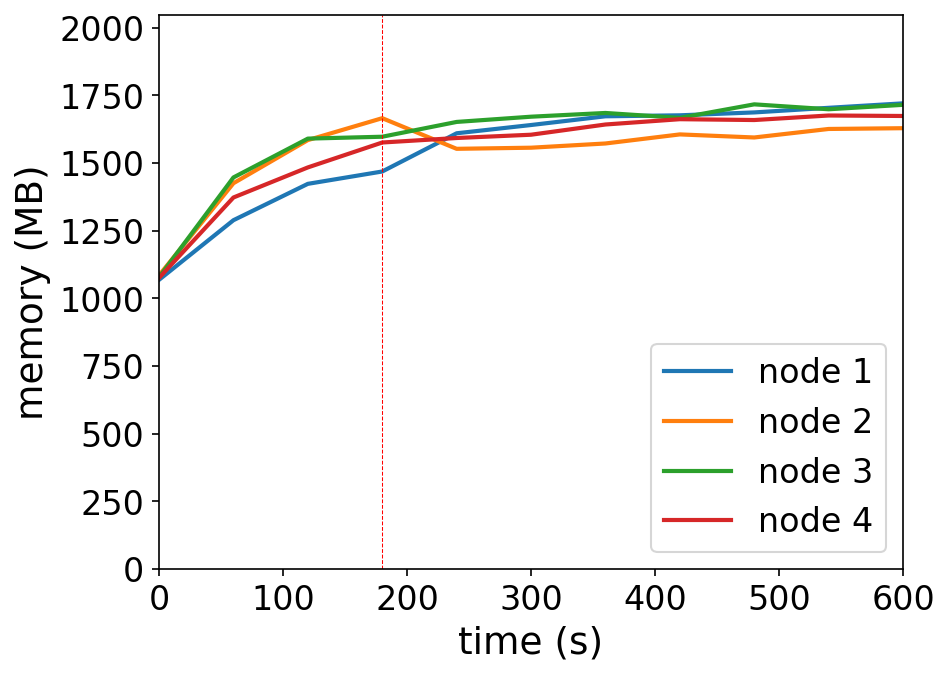

The data file committed next to this chart (first rows):
timestamp, ppgcc-m02_pod_amount, ppgcc-m02_memory, ppgcc-m02_cpu, ppgcc-m03_pod_amount, ppgcc-m03_memory, ppgcc-m03_cpu, ppgcc-m04_pod_amount, ppgcc-m04_memory, ppgcc-m04_cpu, ppgcc-m05_pod_amount, ppgcc-m05_memory, ppgcc-m05_cpu
0, 10, 1094244, 186704901, 10, 1110984, 191864568, 10, 1104056, 226725993, 10, 1101612, 193854328
60, 10, 1319700, 283289691, 10, 1459596, 523120145, 10, 1481444, 549165385, 10, 1405608, 397124500
120, 10, 1457244, 378975140, 10, 1622748, 783299310, 10, 1628360, 810355563, 10, 1519392, 601369559
180, 10, 1503972, 430979196, 10, 1705644, 807641209, 10, 1635488, 723566912, 10, 1613640, 631417027
240, 11, 1648512, 605870387, 9, 1589748, 652193754, 10, 1691456, 799172278, 10, 1630668, 579117279
300, 11, 1679796, 658766075, 9, 1593972, 543783214, 10, 1711256, 833315369, 10, 1643076, 553799009
360, 11, 1712796, 659052115, 9, 1609944, 526013028, 10, 1725380, 809206384, 10, 1681752, 618456140
420, 11, 1716492, 679849568, 9, 1644264, 555947459, 10, 1706768, 746227461, 10, 1701816, 624189856
480, 11, 1727448, 667087856, 9, 1632648, 557586158, 10, 1757984, 756651198, 10, 1698648, 606684359
540, 11, 1744872, 654014884, 9, 1664856, 546560526, 10, 1739372, 747925734, 10, 1715808, 619907446
600, 11, 1761768, 652205504, 9, 1667760, 606027308, 10, 1756136, 725543620, 10, 1713960, 632337981
